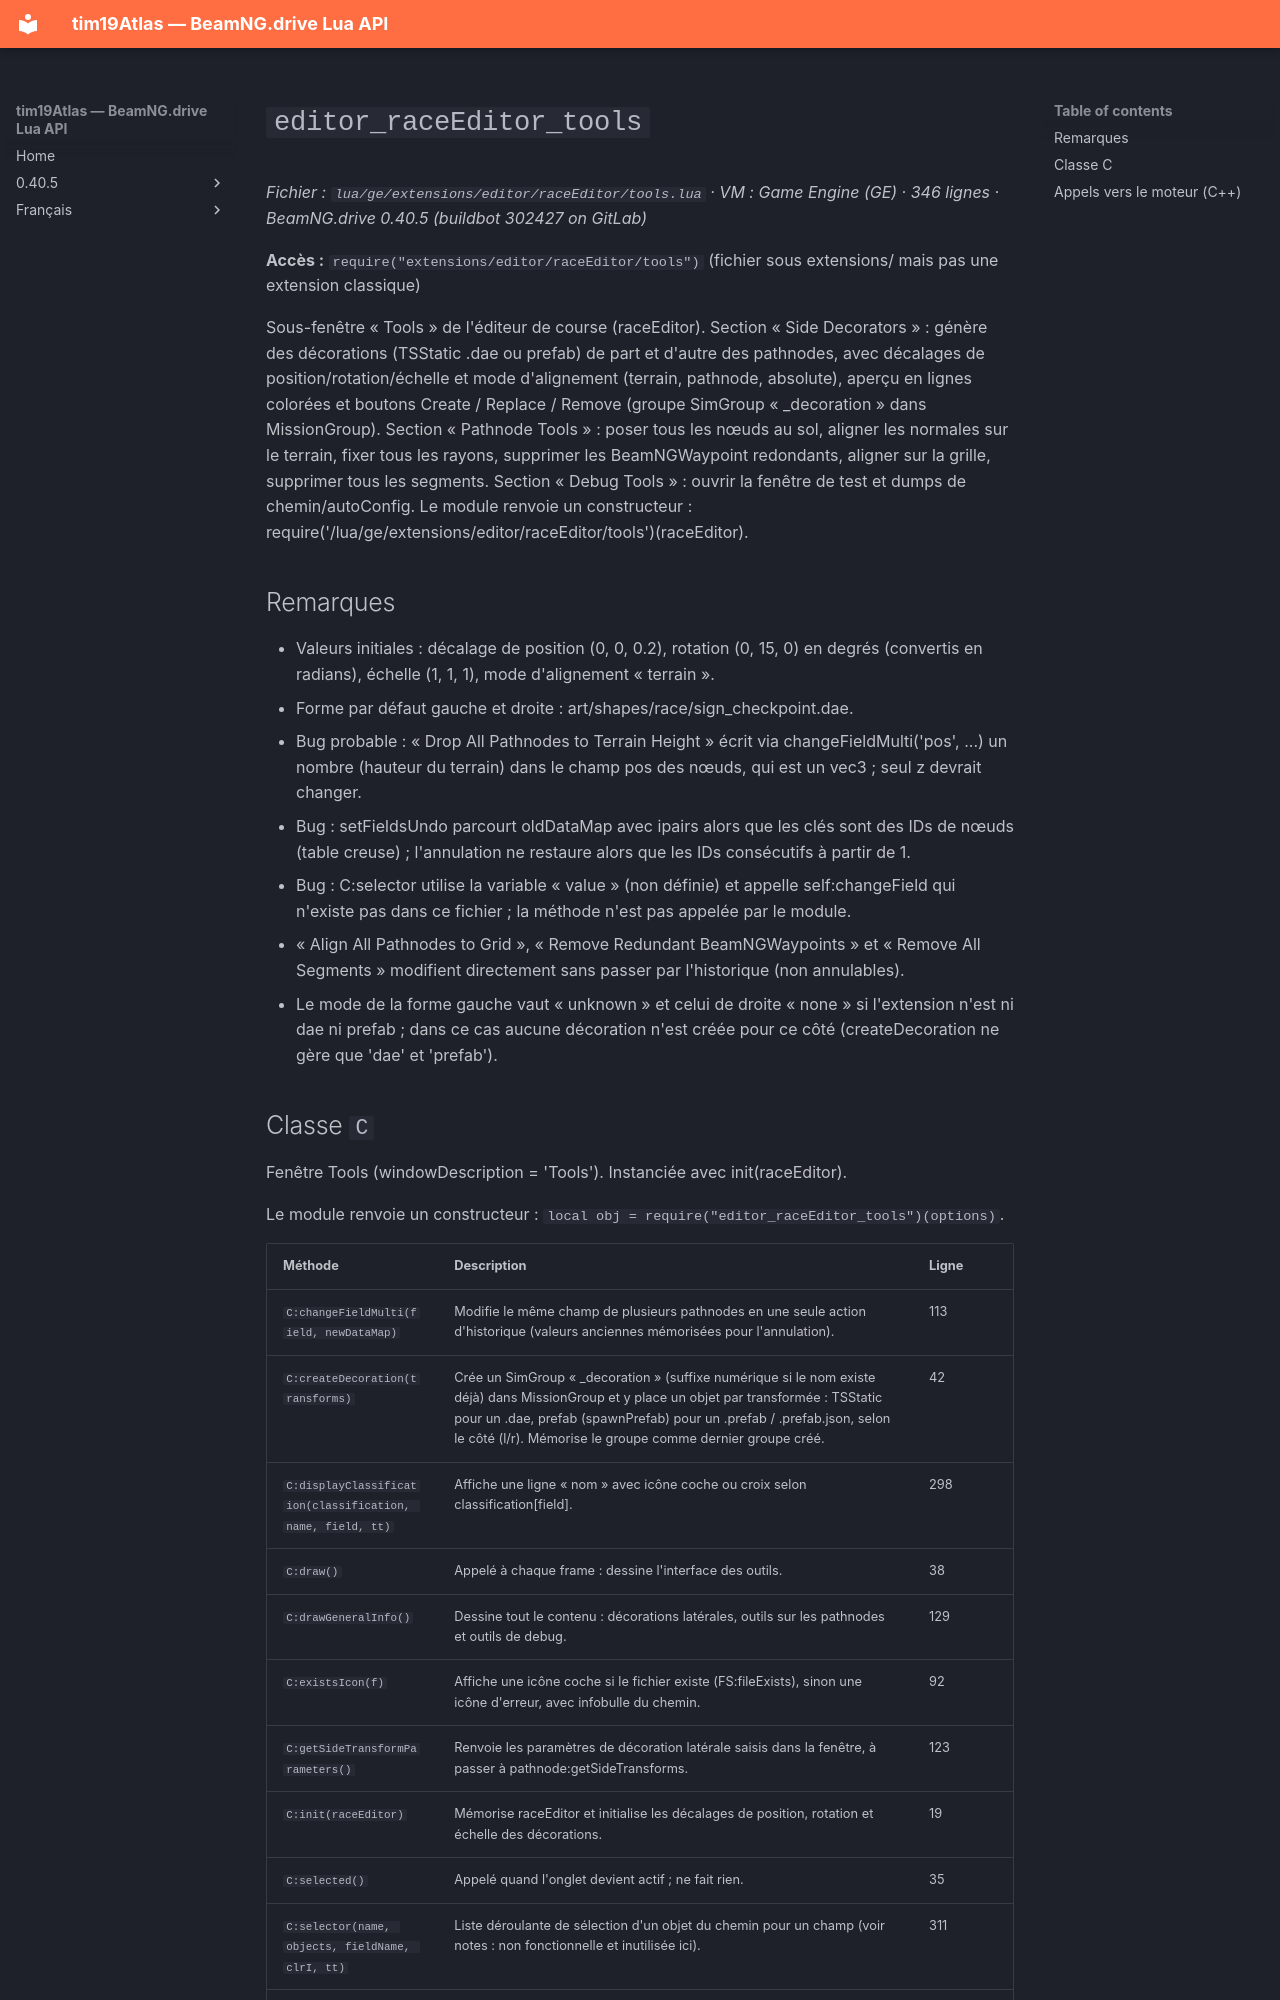

repository: Tim0219800/beamng-lua-atlas · page: fr/0.40.5/ge/extensions/editor/raceEditor/tools.html · generator: mkdocs

# `editor_raceEditor_tools`

*Fichier : `lua/ge/extensions/editor/raceEditor/tools.lua` · VM : Game Engine (GE) · 346 lignes · BeamNG.drive 0.40.5 (buildbot 302427 on GitLab)*

**Accès :** `require("extensions/editor/raceEditor/tools")` (fichier sous extensions/ mais pas une extension classique)

Sous-fenêtre « Tools » de l'éditeur de course (raceEditor). Section « Side Decorators » : génère des décorations (TSStatic .dae ou prefab) de part et d'autre des pathnodes, avec décalages de position/rotation/échelle et mode d'alignement (terrain, pathnode, absolute), aperçu en lignes colorées et boutons Create / Replace / Remove (groupe SimGroup « <nom>_decoration » dans MissionGroup). Section « Pathnode Tools » : poser tous les nœuds au sol, aligner les normales sur le terrain, fixer tous les rayons, supprimer les BeamNGWaypoint redondants, aligner sur la grille, supprimer tous les segments. Section « Debug Tools » : ouvrir la fenêtre de test et dumps de chemin/autoConfig. Le module renvoie un constructeur : require('/lua/ge/extensions/editor/raceEditor/tools')(raceEditor).

## Remarques

- Valeurs initiales : décalage de position (0, 0, 0.2), rotation (0, 15, 0) en degrés (convertis en radians), échelle (1, 1, 1), mode d'alignement « terrain ».
- Forme par défaut gauche et droite : art/shapes/race/sign_checkpoint.dae.
- Bug probable : « Drop All Pathnodes to Terrain Height » écrit via changeFieldMulti('pos', ...) un nombre (hauteur du terrain) dans le champ pos des nœuds, qui est un vec3 ; seul z devrait changer.
- Bug : setFieldsUndo parcourt oldDataMap avec ipairs alors que les clés sont des IDs de nœuds (table creuse) ; l'annulation ne restaure alors que les IDs consécutifs à partir de 1.
- Bug : C:selector utilise la variable « value » (non définie) et appelle self:changeField qui n'existe pas dans ce fichier ; la méthode n'est pas appelée par le module.
- « Align All Pathnodes to Grid », « Remove Redundant BeamNGWaypoints » et « Remove All Segments » modifient directement sans passer par l'historique (non annulables).
- Le mode de la forme gauche vaut « unknown » et celui de droite « none » si l'extension n'est ni dae ni prefab ; dans ce cas aucune décoration n'est créée pour ce côté (createDecoration ne gère que 'dae' et 'prefab').
